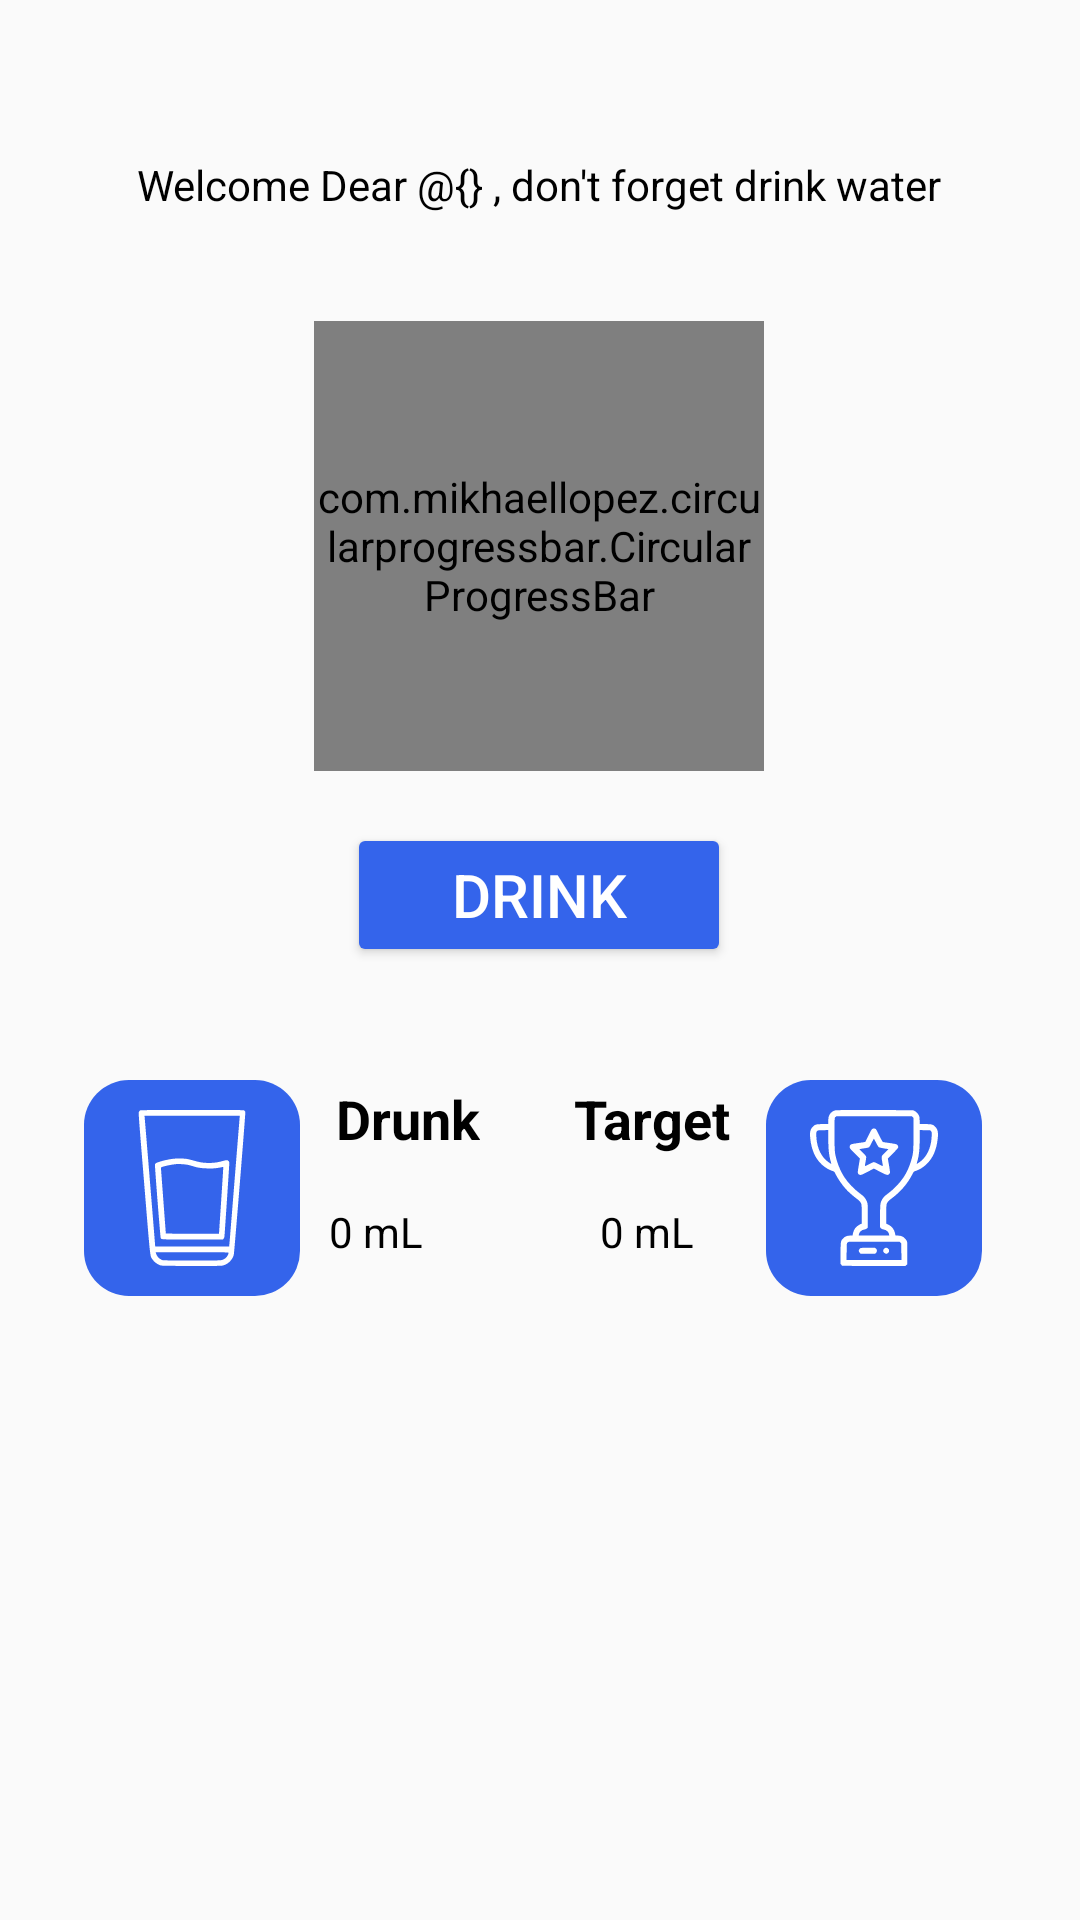

Write the Android layout XML for this screen, with the resource values it uses.
<!-- AndroidManifest.xml: application theme Theme.DrinkWaterReminder -->
<!-- res/layout/fragment_home.xml -->
<?xml version="1.0" encoding="utf-8"?>
<layout xmlns:tools="http://schemas.android.com/tools"
    xmlns:app="http://schemas.android.com/apk/res-auto"
    xmlns:android="http://schemas.android.com/apk/res/android">
    <data>
        <variable
            name="settingViewModel"
            type="com.example.drinkwaterreminder.MainActivity" />
    </data>

    <androidx.constraintlayout.widget.ConstraintLayout
        android:layout_width="match_parent"
        android:layout_height="match_parent">

        <com.mikhaellopez.circularprogressbar.CircularProgressBar
            android:id="@+id/circularProgressBar"
            android:layout_width="150dp"
            android:layout_height="150dp"
            android:layout_marginTop="36dp"
            app:cpb_background_progressbar_color="#b6bbd8"
            app:cpb_background_progressbar_width="5dp"
            app:cpb_progress_direction="to_right"
            app:cpb_progress_max="100"
            app:cpb_progressbar_color="#3f51b5"
            app:cpb_progressbar_width="10dp"
            app:cpb_round_border="false"
            app:layout_constraintHorizontal_bias="0.498"
            app:layout_constraintLeft_toLeftOf="parent"
            app:layout_constraintRight_toRightOf="parent"
            app:layout_constraintTop_toBottomOf="@+id/textViewWelcome">

        </com.mikhaellopez.circularprogressbar.CircularProgressBar>

        <Button
            android:id="@+id/btnDrink"
            android:layout_width="128dp"
            android:layout_height="48dp"
            android:layout_marginTop="7dp"
            android:backgroundTint="@color/WaterBlue"
            android:text="Drink"
            android:textColor="@color/white"
            android:textSize="20sp"
            app:layout_constraintBottom_toTopOf="@+id/drinkListHome"
            app:layout_constraintEnd_toEndOf="parent"
            app:layout_constraintHorizontal_bias="0.498"
            app:layout_constraintStart_toStartOf="parent"
            app:layout_constraintTop_toBottomOf="@+id/circularProgressBar"
            app:layout_constraintVertical_bias="0.069" />

        <ImageView
            android:id="@+id/igCup"
            android:layout_width="72dp"
            android:layout_height="72dp"
            android:layout_marginBottom="208dp"
            android:background="@drawable/cornered_rectangular"
            android:backgroundTint="@color/WaterBlue"
            android:padding="10dp"
            app:layout_constraintBottom_toBottomOf="parent"
            app:layout_constraintEnd_toEndOf="parent"
            app:layout_constraintHorizontal_bias="0.887"
            app:layout_constraintStart_toStartOf="parent"
            app:srcCompat="@drawable/ic_cup"
            app:tint="@color/white" />

        <ImageView
            android:id="@+id/igWater"
            android:layout_width="72dp"
            android:layout_height="72dp"
            android:layout_marginBottom="208dp"
            android:background="@drawable/cornered_rectangular"
            android:backgroundTint="@color/WaterBlue"
            android:padding="10dp"
            app:layout_constraintBottom_toBottomOf="parent"
            app:layout_constraintEnd_toEndOf="parent"
            app:layout_constraintHorizontal_bias="0.097"
            app:layout_constraintStart_toStartOf="parent"
            app:srcCompat="@drawable/ic_water"
            app:tint="@color/white" />

        <TextView
            android:id="@+id/tv_Drunk_mL"
            android:layout_width="wrap_content"
            android:layout_height="wrap_content"
            android:layout_marginBottom="220dp"
            android:text="0 mL"
            android:textColor="@color/black"
            app:layout_constraintBottom_toBottomOf="parent"
            app:layout_constraintEnd_toEndOf="parent"
            app:layout_constraintHorizontal_bias="0.043"
            app:layout_constraintStart_toEndOf="@+id/igWater" />

        <TextView
            android:id="@+id/tv_Target_mL"
            android:layout_width="wrap_content"
            android:layout_height="wrap_content"
            android:layout_marginEnd="24dp"
            android:layout_marginBottom="220dp"
            android:shadowColor="@color/black"
            android:text="0 mL"
            android:textColor="@color/black"
            app:layout_constraintBottom_toBottomOf="parent"
            app:layout_constraintEnd_toStartOf="@+id/igCup"
            app:layout_constraintHorizontal_bias="1.0"
            app:layout_constraintStart_toStartOf="parent" />

        <TextView
            android:id="@+id/textViewDrunk"
            android:layout_width="wrap_content"
            android:layout_height="wrap_content"
            android:layout_marginStart="12dp"
            android:layout_marginTop="16dp"
            android:layout_marginBottom="16dp"
            android:text="Drunk"
            android:textColor="@color/black"
            android:textSize="18sp"
            android:textStyle="bold"
            app:layout_constraintBottom_toTopOf="@+id/tv_Drunk_mL"
            app:layout_constraintStart_toEndOf="@+id/igWater"
            app:layout_constraintTop_toBottomOf="@+id/btnDrink"
            app:layout_constraintVertical_bias="1.0" />

        <TextView
            android:id="@+id/textViewTarget"
            android:layout_width="wrap_content"
            android:layout_height="wrap_content"
            android:layout_marginTop="16dp"
            android:layout_marginEnd="12dp"
            android:layout_marginBottom="16dp"
            android:text="Target"
            android:textColor="@color/black"
            android:textSize="18sp"
            android:textStyle="bold"
            app:layout_constraintBottom_toTopOf="@+id/tv_Target_mL"
            app:layout_constraintEnd_toStartOf="@+id/igCup"
            app:layout_constraintTop_toBottomOf="@+id/btnDrink"
            app:layout_constraintVertical_bias="1.0" />

        <TextView
            android:id="@+id/textViewWelcome"
            android:layout_width="wrap_content"
            android:layout_height="wrap_content"
            android:layout_marginTop="52dp"
            android:text="Welcome Dear @{} , don't forget drink water"
            android:textColor="@color/black"
            app:layout_constraintEnd_toEndOf="parent"
            app:layout_constraintHorizontal_bias="0.496"
            app:layout_constraintStart_toStartOf="parent"
            app:layout_constraintTop_toTopOf="parent" />

        <androidx.core.widget.NestedScrollView
            android:id="@+id/drinkListHome"
            android:layout_width="340dp"
            android:layout_height="88dp"
            android:layout_marginBottom="92dp"
            android:fillViewport="true"
            android:orientation="horizontal"
            app:layout_constraintBottom_toBottomOf="parent"
            app:layout_constraintEnd_toEndOf="parent"
            app:layout_constraintHorizontal_bias="0.464"
            app:layout_constraintStart_toStartOf="parent">

            <androidx.recyclerview.widget.RecyclerView
                android:id="@+id/recyclerViewHome"
                android:layout_width="wrap_content"
                android:layout_height="wrap_content"
                android:orientation="horizontal" />
        </androidx.core.widget.NestedScrollView>


    </androidx.constraintlayout.widget.ConstraintLayout>


</layout>
<!-- resources referenced by this layout -->
<resources>
  <color name="WaterBlue">#3464eb</color>
  <color name="black">#FF000000</color>
  <color name="white">#FFFFFFFF</color>
  <!-- drawable cornered_rectangular (drawable) -->
  <?xml version="1.0" encoding="utf-8"?>
  <shape android:shape="rectangle"
      xmlns:android="http://schemas.android.com/apk/res/android">
      <solid android:color="@color/WaterBlue" />
      <corners
          android:radius="15dp"
  
          />
  
  </shape>
  <!-- drawable ic_cup: vector/xml drawable (drawable, 4328 chars, omitted) -->
  <!-- drawable ic_water (drawable) -->
  <vector android:height="34dp" android:viewportHeight="512"
      android:viewportWidth="512" android:width="34dp" xmlns:android="http://schemas.android.com/apk/res/android">
      <path android:fillColor="#000000"
          android:pathData="M86,1.3c-1.4,0.7 -3.3,2.8 -4.2,4.7 -1.6,3.4 -1.1,11 17.2,234.6 20.8,254.1 19,237.6 27,249.4 6.1,9 14.5,15.5 25,19.4 5.4,2 7.5,2.1 101,2.4 66.7,0.2 97.5,-0.1 102.2,-0.8 9.3,-1.6 17.4,-5.7 25,-12.8 6.7,-6.3 12,-15.1 13.9,-22.8 1.8,-7.5 38.9,-466.3 37.9,-468.9 -0.5,-1.3 -1.8,-3.3 -3,-4.5 -2,-2 -2.2,-2 -170.7,-2 -132.5,-0 -169.3,0.3 -171.3,1.3zM412.5,23.7c-0.3,2.7 -8,97.3 -17,210.3 -9.1,113 -16.7,207.4 -17.1,209.7l-0.5,4.3 -121.5,-0 -121.4,-0 0,-2.7c0,-3 -33.7,-415.5 -34.5,-422.1l-0.5,-4.2 156.6,-0 156.5,-0 -0.6,4.7zM376,468.9c0,2.9 -3.4,10.2 -6.4,13.8 -4.3,5.1 -11.4,9.1 -18.6,10.3 -4.5,0.8 -34.4,1 -98.5,0.8l-92,-0.3 -5.2,-2.4c-8.4,-3.7 -15.4,-12.3 -17.7,-21.4l-0.6,-2.7 119.5,-0c117.1,-0 119.5,-0 119.5,1.9z" android:strokeColor="#00000000"/>
      <path android:fillColor="#000000"
          android:pathData="M191,160.5c-13.5,1.9 -23.7,4.1 -37.7,8.2 -14,4.1 -18,6.2 -18.9,9.9 -0.9,3.5 17.4,237 18.8,240.7 2.3,6 -3.9,5.7 104.6,5.7l99.3,-0 2.4,-2.4c1.4,-1.4 2.6,-4 2.9,-6.7 0.7,-5.6 15.7,-230.1 15.9,-239.1 0.2,-5.7 -0.1,-7 -2.1,-9.1 -3.6,-3.8 -6.4,-4 -15.5,-1.3 -19.8,5.9 -36.5,8.1 -55.6,7.3 -16,-0.6 -25.8,-2.4 -43.9,-7.8 -7.3,-2.2 -17.6,-4.6 -23,-5.4 -11.8,-1.8 -34.2,-1.8 -47.2,-0zM242.3,180c5.4,1.2 12.3,3 15.5,4.1 13.5,4.8 27.9,7.1 47.7,7.6 19.4,0.6 29.7,-0.2 44.8,-3.4 4.2,-0.9 8,-1.4 8.3,-1.1 0.3,0.3 -2.8,49.7 -6.8,109.7l-7.2,109.1 -87.3,-0c-60.7,-0 -87.3,-0.3 -87.3,-1.1 0,-0.5 -3.6,-49.2 -8,-108 -4.4,-58.9 -8,-107.4 -8,-107.9 0,-2.4 30.5,-9.4 49.5,-11.4 8.8,-0.9 29.4,0.4 38.8,2.4z" android:strokeColor="#00000000"/>
  </vector>
  <style name="Theme.DrinkWaterReminder" parent="Theme.AppCompat.Light.DarkActionBar">
          
          <item name="colorPrimary">@color/purple_500</item>
          <item name="colorPrimaryDark">@color/purple_700</item>
          <item name="colorAccent">@color/teal_200</item>
          
      </style>
  <color name="purple_500">#FF6200EE</color>
  <color name="purple_700">#FF3700B3</color>
  <color name="teal_200">#FF03DAC5</color>
</resources>
